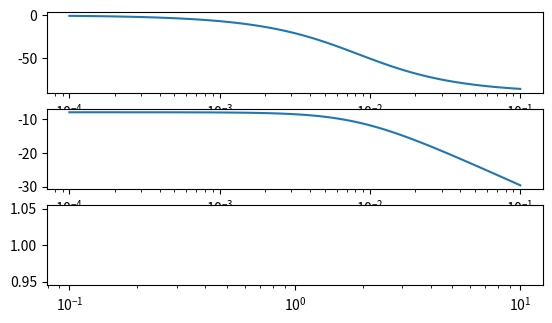

This figure's Python source:
from scipy import signal
import numpy as np
from matplotlib.widgets import TextBox
from matplotlib import pyplot as plt
import pandas as pd


# import sympy


'''
todo
sprawdzić czym są w mag i
wyznaczanie punkt po punkcie kolejnych współrzędnych i zapisywanie ich do tablicy - tatarowy "mały dt"
pobudzenie prostokątem o skończonym czasie trwania
pobudzenie trójkątem
pobudzenie sygnałem harmonicznym
wyświetlanie wejścia i wyjścia jako przebieg czasowy
coś nowego jeszcze coś dopisuję




-- char. f. bodego


'''


class Uklad:
    def __init__(self, lista_IN):
        # lista_IN = wektor_wejścia #[R, L, R2, C, U]


        self.R = lista_IN[0]
        self.L = lista_IN[1]
        self.R2 = lista_IN[2]
        self.C = lista_IN[3]
        self.U = lista_IN[4]
        self.biegun = None
        # self.P = None
        # self.Q = None
        self.Y_string = ''
        self.transmitancja = ' Y/U = -R/(R+R2+sRCR2)'

        # zerowe warunki początkowe

    def biegun(self):
        self.biegun = -(self.R + self.R2) / (self.R * self.R2 * self.C)
        return self.biegun

    def bode(self):
        self.sys = signal.TransferFunction([self.R], [self.R * self.R2 * self.C, self.R + self.R2])
        w, mag, phase = signal.bode(self.sys)
        #plt.suptitle('Bode plot')
        #plt1 = plt.subplot(211)
        #plt1.set_title('Phase')
        #plt1.tick_params('x', labelbottom=False)
        #plt.semilogx(w, phase)  # Bode phase plot
        #plt2 = plt.subplot(212)
        #plt2.set_title('Magnitude')
        #plt.semilogx(w, mag)  # Bode magnitude plot
        #plt.rcParams['figure.figsize'] = [10, 10]

        plt1 = plt.subplot2grid((4, 4), (0, 0), colspan=4)
        plt1.plot(data=plt.semilogx(w, phase), marker='o')

        plt2 = plt.subplot2grid((4, 4), (1, 0), colspan=4)
        plt2.plot(data=plt.semilogx(w, mag), marker='o')

        # def odp_harmoniczna(self, A, w):
        # IN = [A,w]

        # Y = A*R^2*sin(t*w) + A*R*R2*sin(t*w) - A*C*R^2*R2*w*cos(t*w))/(C^2*R^2*R2^2*w^2 + R^2 + 2*R*R2 + R2^2) + (A*C*R^2*R2*w*exp(-(t*(R + R2))/(C*R*R2)))/(C^2*R^2*R2^2*w^2 + R^2 + 2*R*R2 + R2^2)
        # odp_harm (exp(-(t*(R + R2))/(C*R*R2))*(A*R^2*exp((t*(R + R2))/(C*R*R2))*sin(t*w) + A*R*R2*exp((t*(R + R2))/(C*R*R2))*sin(t*w) + A*C*R^2*R2*w - A*C*R^2*R2*w*exp((t*(R + R2))/(C*R*R2))*cos(t*w)))/(C^2*R^2*R2^2*w^2 + R^2 + 2*R*R2 + R2^2)
        # mnożenie w dzieninie s to to samo co splot w dziedzinie t - numpy.convolution
        # R = self.R
        # R2 = self.R2
        # C = self.C

    def sygnal_prostokatny(self, A, w, time):
        A = 1
        w = 1
        t = np.arange(0, 10, 0.01)  # start, stop, step
        # plt.plot(t, signal.square(w*t))
        # plt.figure()
        IN = signal.square(w * t)
        # plt.plot(t,IN)
        # plt.show()
        #plt3 = plt.subplot(112)
        #plt3.set_title('IN')

        plt3 = plt.subplot2grid((4, 4), (2, 0), colspan=4)
        plt3.plot(data=plt.semilogx(w, w), marker='o')

        return IN

    def sygnal_trojkatny(self, A, w, time):
        A = 1
        w = 1
        t = np.arange(0, 10, 0.01)  # start, stop, step
        # plt.figure()
        IN = signal.sawtooth(w * t, 0.5)  # 0,5 daje trójkątny, 1 dawało by piłokształtny
        #plt3 = plt.subplot(112)
        #plt3.set_title('IN')

        plt3 = plt.subplot2grid((2, 2), (1, 0), colspan=2)
        plt3.plot('x_values', 'y_values', data=plt.semilogx(w, w), marker='-', alpha=0.4)
        return IN

    def sygnal_harmoniczny(self, A, w, time):
        A = 1
        w = 1
        t = np.arange(0, 100, 0.01)  # start, stop, step
        #plt3 = plt.subplot(112)
        #plt3.set_title('IN')
        plt3 = plt.subplot2grid((2, 2), (1, 0), colspan=2)
        plt3.plot('x_values', 'y_values', data=plt.semilogx(w, w), marker='-', alpha=0.4)

        IN = np.sin(t)
        return IN




RLC = [10, 1, 15, 20, 1]  # R, L, R2, C, U

uklad = Uklad(RLC)

uklad.bode()
uklad.sygnal_prostokatny(1, 1, 1)
plt.show()

print("kompilacja udana")

###################################################


# sys = signal.TransferFunction([1], [1, 2])
# https://docs.scipy.org/doc/scipy/reference/generated/scipy.signal.bode.html

# https://realpython.com/python-matplotlib-guide/
# https://matplotlib.org/stable/gallery/widgets/buttons.html#sphx-glr-gallery-widgets-buttons-py
# https://www.youtube.com/watch?v=u5VCZBUNOcA
# https://matplotlib.org/stable/gallery/widgets/buttons.html buttony
# https://matplotlib.org/stable/gallery/widgets/textbox.html textbox
# https://matplotlib.org/stable/gallery/widgets/radio_buttons.html radio buttons
# https://docs.scipy.org/doc/scipy/reference/generated/scipy.signal.square.html sygnał prostokątny
# https://matplotlib.org/3.1.1/gallery/userdemo/demo_gridspec01.html#sphx-glr-gallery-userdemo-demo-gridspec01-py jak zrobic mozaike z wejsc/wyjsc
# https://www.python-graph-gallery.com/194-split-the-graphic-window-with-subplot
# https://matplotlib.org/3.1.1/gallery/subplots_axes_and_figures/shared_axis_demo.html#sphx-glr-gallery-subplots-axes-and-figures-shared-axis-demo-py
# https://matplotlib.org/stable/gallery/animation/multiple_axes.html#sphx-glr-gallery-animation-multiple-axes-py